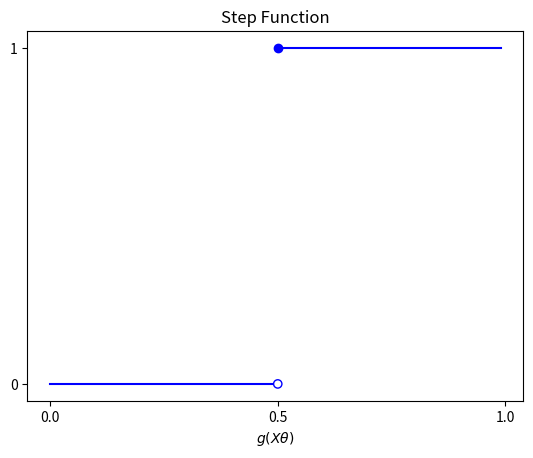

This figure's Python source:
import numpy as np
import matplotlib.pyplot as plt
  
x_arr_0 = np.arange(0, 0.5, 0.01)
x_arr_1 = np.arange(0.5, 1, 0.01)
y_arr_0 = np.where(x_arr_0 >= 0.5, 1, 0)
y_arr_1 = np.where(x_arr_1 >= 0.5, 1, 0)
plt.plot(x_arr_0, y_arr_0, color="b")
plt.plot(x_arr_1, y_arr_1, color="b")
plt.scatter([0.5], [0], facecolors='none', edgecolors='b')
plt.scatter([0.5], [1], color='b')
plt.xticks([0, 0.5, 1])
plt.yticks([0, 1])
plt.xlabel("$g(X\\theta)$")
plt.title("Step Function")
plt.show()